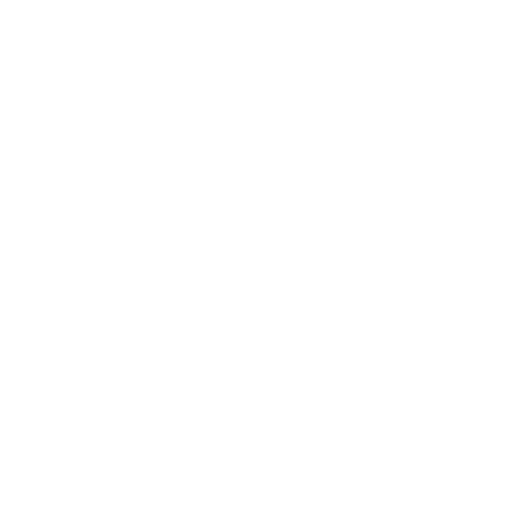
t = 0.00 s
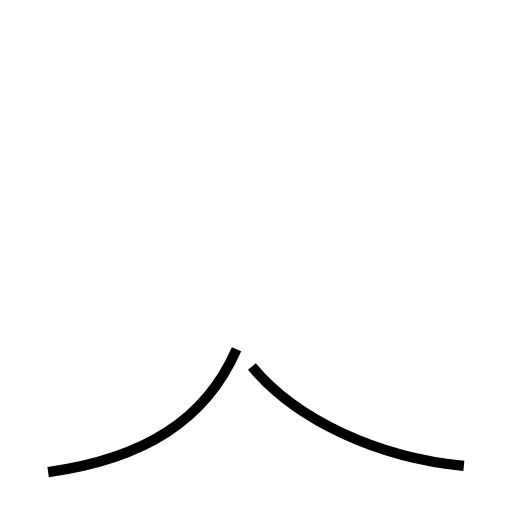
t = 1.39 s
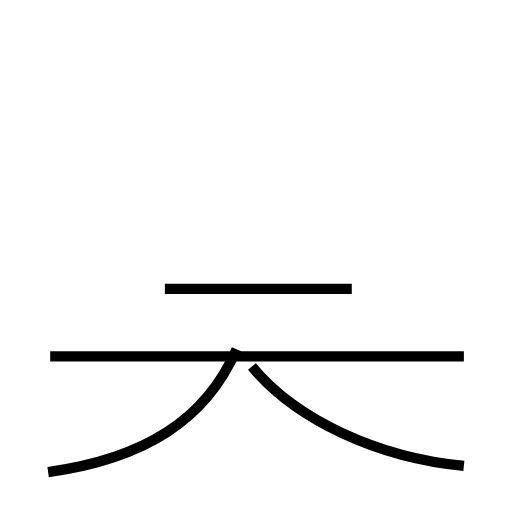
t = 3.15 s
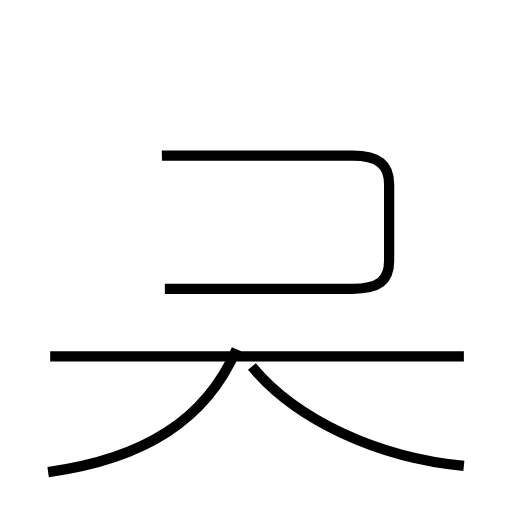
t = 4.25 s
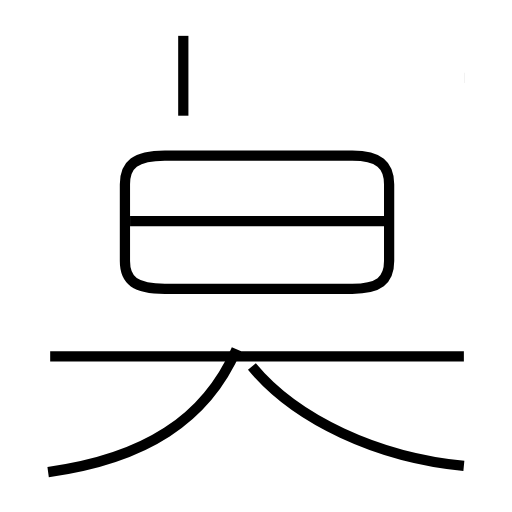
t = 5.78 s
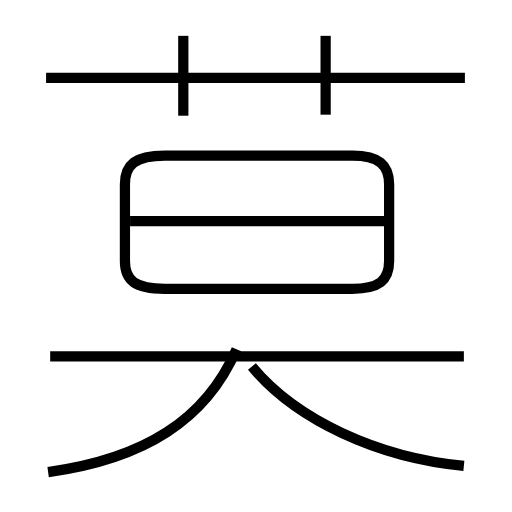
t = 7.24 s

The animated SVG that drew these frames (rendered in a browser with its animation timeline set to each time). Animation: 8 SMIL elements (animate=8); one cycle of 7.24 s.

<?xml version='1.0' encoding='utf-8'?>
<svg viewBox="0.0 -6.0 50.0 50.0" version="1.1" xmlns="http://www.w3.org/2000/svg"><rect x="-1000" y="-1000" width="2000" height="2000" stroke="white" fill="white" /><g style="fill:none;stroke:#000000;stroke-width:1"><path d="M 45.3 1.5 C 36.9 0.7 28.9 -3.0 24.6 -8.2 " transform="translate(0.0 38.0)" stroke-dasharray="23.408092123410846" stroke-dashoffset="23.408092123410846"><animate attributeName="stroke-dashoffset" from="23.408092123410846" to="0" dur="0.7022427637023253s" begin="0s" fill="freeze" /></path><path d="M 4.7 2.1 C 14.1 0.8 20.1 -3.0 23.1 -9.9 " transform="translate(0.0 38.0)" stroke-dasharray="23.07098006818291" stroke-dashoffset="23.07098006818291"><animate attributeName="stroke-dashoffset" from="23.07098006818291" to="0" dur="0.6921294020454872s" begin="0.7022427637023253s" fill="freeze" /></path><path d="M 45.3 -9.2 L 4.9 -9.2 " transform="translate(0.0 38.0)" stroke-dasharray="40.4" stroke-dashoffset="40.4"><animate attributeName="stroke-dashoffset" from="40.4" to="0" dur="1.212s" begin="1.3943721657478125s" fill="freeze" /></path><path d="M 16.1 -15.8 L 34.4 -15.8 C 37.0 -15.8 38.0 -16.6 38.0 -18.5 L 38.0 -26.0 C 38.0 -27.9 37.0 -28.8 34.4 -28.8 L 16.1 -28.8 C 13.2 -28.8 12.2 -27.9 12.2 -26.0 L 12.2 -18.5 C 12.2 -16.6 13.2 -15.8 16.1 -15.8 Z " transform="translate(0.0 38.0)" stroke-dasharray="73.08281700685924" stroke-dashoffset="73.08281700685924"><animate attributeName="stroke-dashoffset" from="73.08281700685924" to="0" dur="2.192484510205777s" begin="2.6063721657478123s" fill="freeze" /></path><path d="M 37.5 -22.4 L 12.7 -22.4 " transform="translate(0.0 38.0)" stroke-dasharray="24.8" stroke-dashoffset="24.8"><animate attributeName="stroke-dashoffset" from="24.8" to="0" dur="0.744s" begin="4.798856675953589s" fill="freeze" /></path><path d="M 17.9 -32.7 L 17.9 -40.5 " transform="translate(0.0 38.0)" stroke-dasharray="7.799999999999997" stroke-dashoffset="7.799999999999997"><animate attributeName="stroke-dashoffset" from="7.799999999999997" to="0" dur="0.2339999999999999s" begin="5.542856675953589s" fill="freeze" /></path><path d="M 45.4 -36.4 L 4.5 -36.4 " transform="translate(0.0 38.0)" stroke-dasharray="40.9" stroke-dashoffset="40.9"><animate attributeName="stroke-dashoffset" from="40.9" to="0" dur="1.2269999999999999s" begin="5.776856675953589s" fill="freeze" /></path><path d="M 31.8 -32.8 L 31.8 -40.5" transform="translate(0.0 38.0)" stroke-dasharray="7.700000000000003" stroke-dashoffset="7.700000000000003"><animate attributeName="stroke-dashoffset" from="7.700000000000003" to="0" dur="0.23100000000000007s" begin="7.003856675953589s" fill="freeze" /></path></g></svg>
